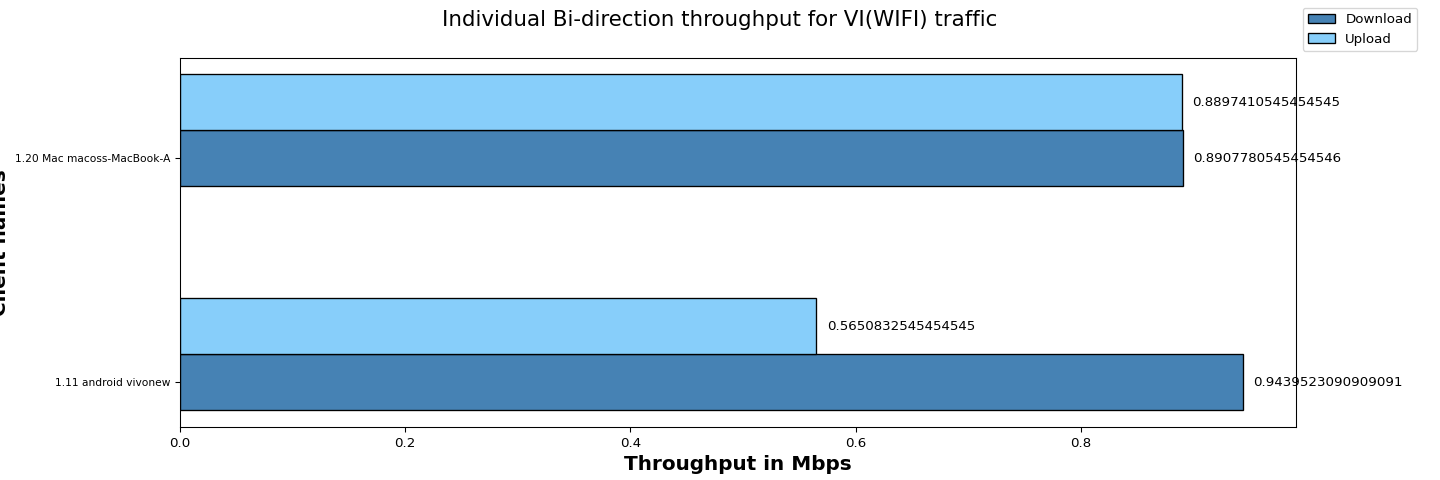

The table this chart was drawn from, first rows:
Client names, Download, Upload
1.11 android vivonew, 0.94, 0.57
1.20 Mac macoss-MacBook-A, 0.89, 0.89
